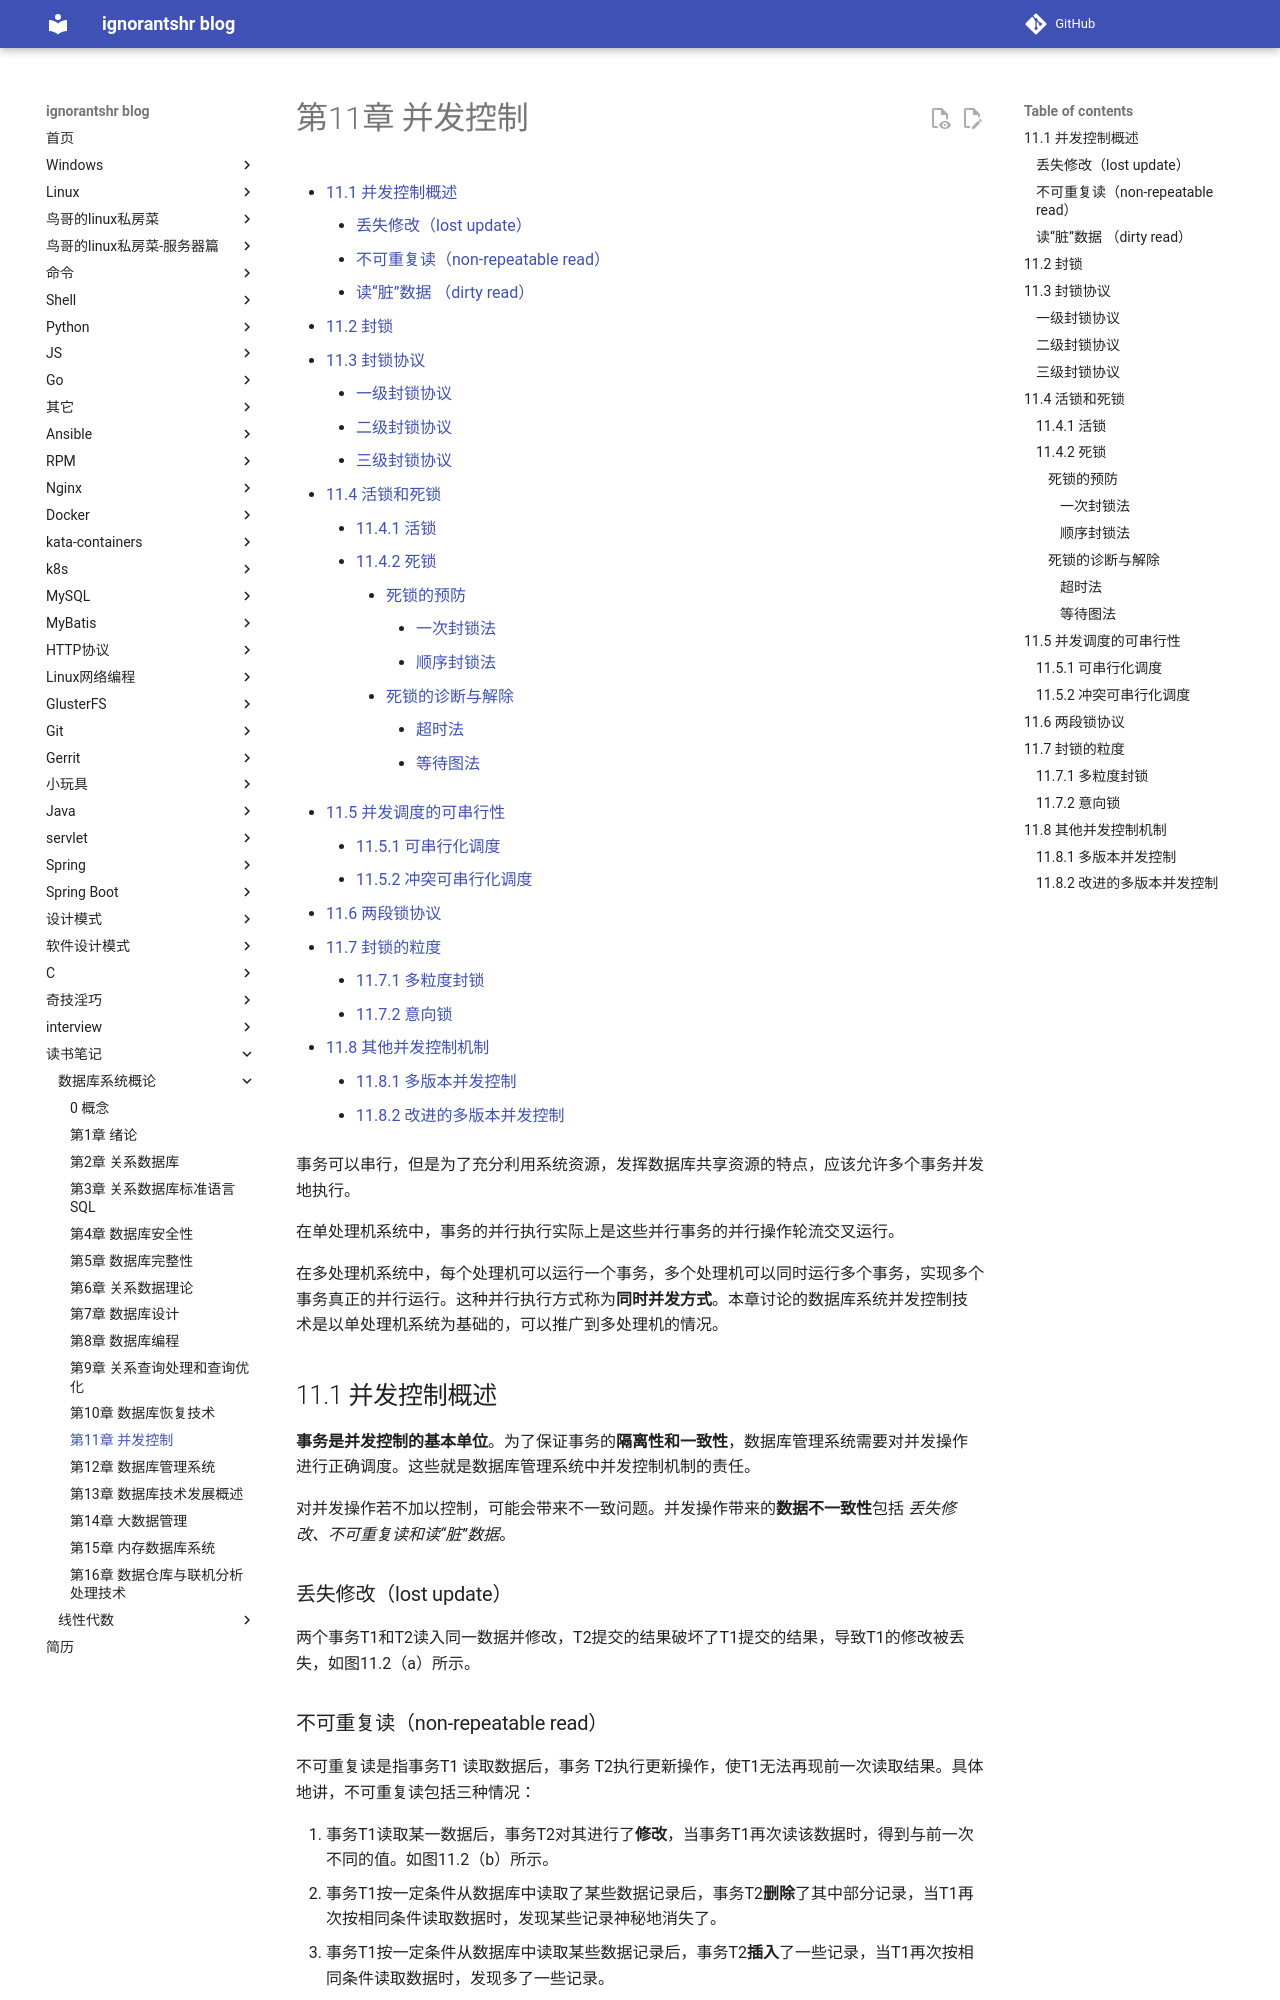

repository: ignorantshr/person-blog · page: 读书笔记/数据库系统概论/第11章 并发控制/index.html · generator: mkdocs

[TOC]

事务可以串行，但是为了充分利用系统资源，发挥数据库共享资源的特点，应该允许多个事务并发地执行。

在单处理机系统中，事务的并行执行实际上是这些并行事务的并行操作轮流交叉运行。

在多处理机系统中，每个处理机可以运行一个事务，多个处理机可以同时运行多个事务，实现多个事务真正的并行运行。这种并行执行方式称为**同时并发方式**。本章讨论的数据库系统并发控制技术是以单处理机系统为基础的，可以推广到多处理机的情况。

## 11.1 并发控制概述

**事务是并发控制的基本单位**。为了保证事务的**隔离性和一致性**，数据库管理系统需要对并发操作进行正确调度。这些就是数据库管理系统中并发控制机制的责任。

对并发操作若不加以控制，可能会带来不一致问题。并发操作带来的**数据不一致性**包括 *丢失修改、不可重复读和读“脏”数据*。

### 丢失修改（lost update）

两个事务T1和T2读入同一数据并修改，T2提交的结果破坏了T1提交的结果，导致T1的修改被丢失，如图11.2（a）所示。

### 不可重复读（non-repeatable read）

不可重复读是指事务T1 读取数据后，事务 T2执行更新操作，使T1无法再现前一次读取结果。具体地讲，不可重复读包括三种情况：

1. 事务T1读取某一数据后，事务T2对其进行了**修改**，当事务T1再次读该数据时，得到与前一次不同的值。如图11.2（b）所示。
2. 事务T1按一定条件从数据库中读取了某些数据记录后，事务T2**删除**了其中部分记录，当T1再次按相同条件读取数据时，发现某些记录神秘地消失了。
3. 事务T1按一定条件从数据库中读取某些数据记录后，事务T2**插入**了一些记录，当T1再次按相同条件读取数据时，发现多了一些记录。

后两种不可重复读有时也称为**幻影**（phantom row）现象。

### 读“脏”数据 （dirty read）

读“脏” 数据是指事务 T1 修改某一数据并将其写回磁盘，事务 T2 读取同一数据后，T1 由于某种原因被撤销，这时被 T1修改过的数据恢复原值，T2读到的数据就与数据库中的数据不一致，则T2读到的数据就是“脏”数据，即不正确的数据。如图 11.2（c）所示。

![三种数据不一致性示例](img/三种数据不一致性示例.png)

---

产生上述三类数据不一致性的主要原因是**并发破坏了事务的隔离性**。并发控制机制就是要用正确的方式调度并发操作，使一个用户事务的执行不受其他事务的干扰，从而避免造成数据的不一致性。

并发控制的主要技术有 **封锁、时间戳、乐观控制法和多版本并发控制**（MVCC）等。
